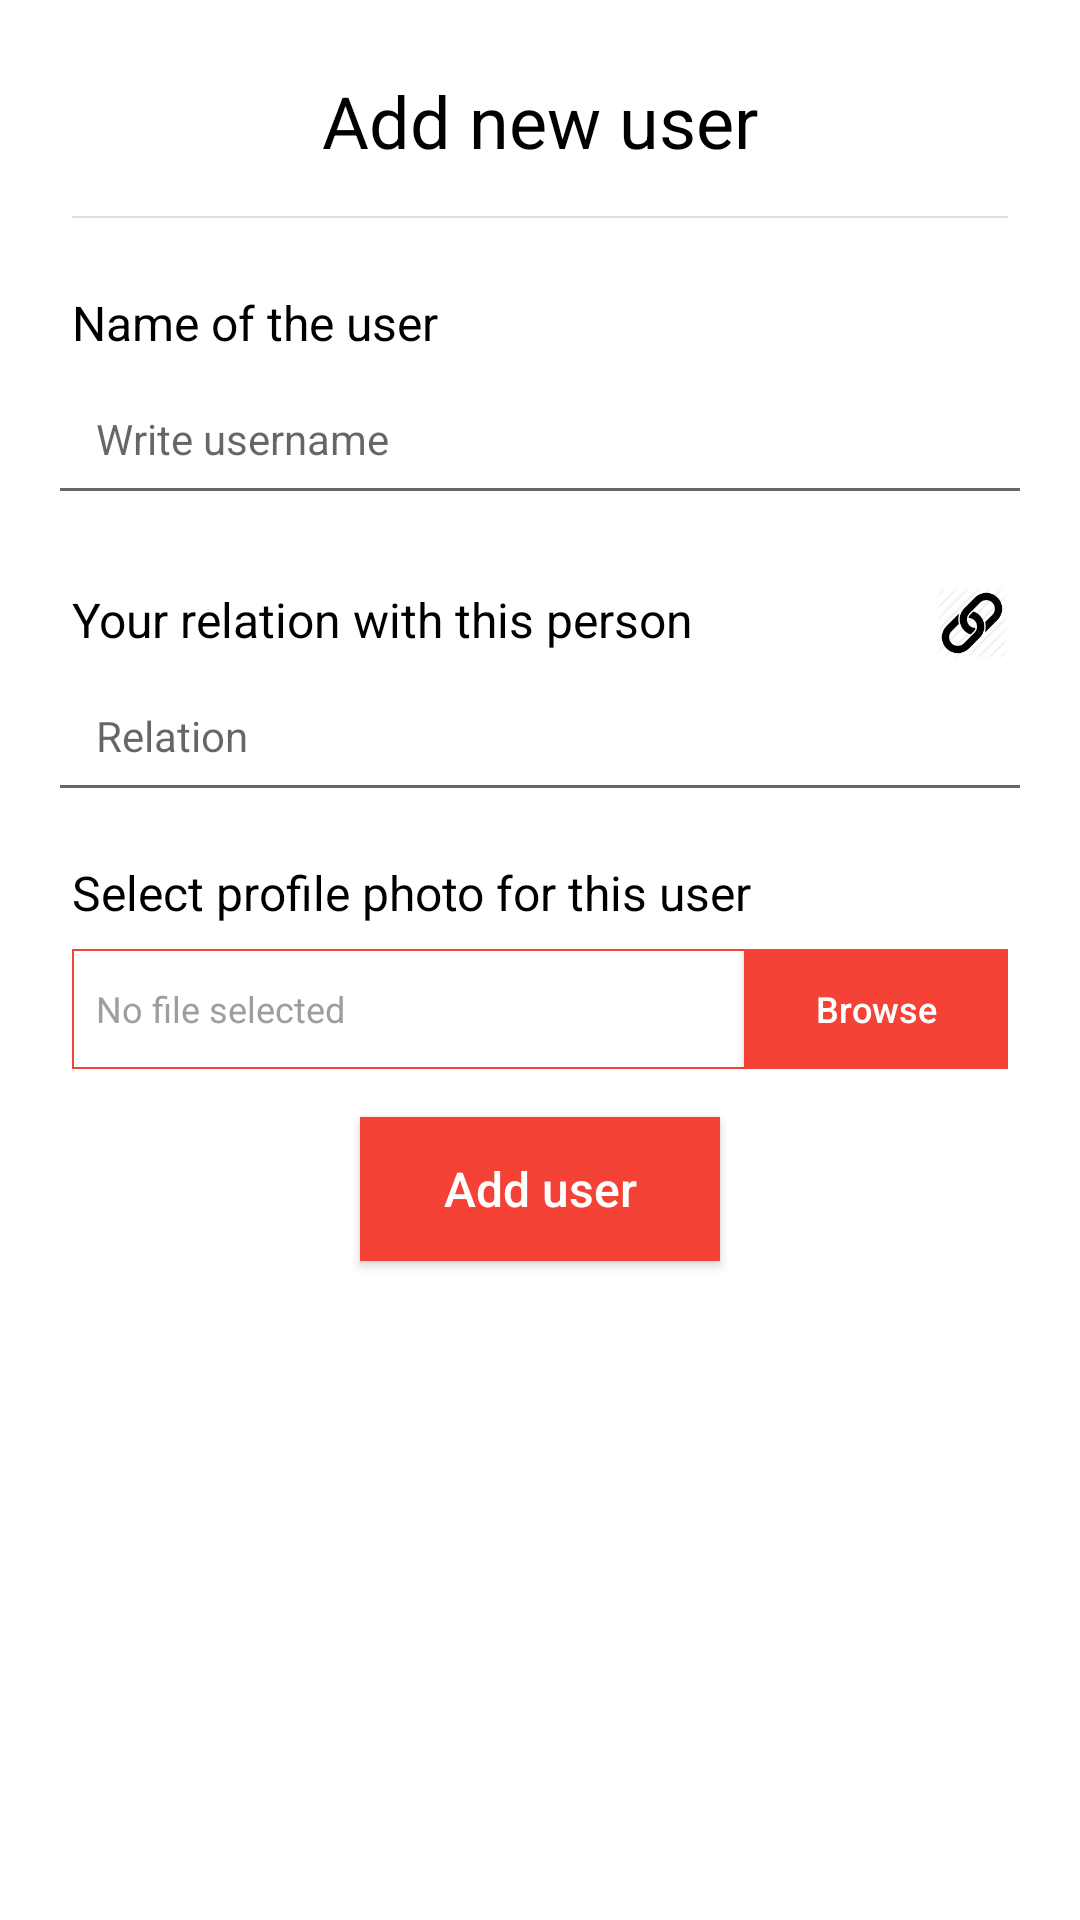

Produce the Android XML layout that renders to this screen, including the resource entries it uses.
<!-- AndroidManifest.xml: application theme AppTheme -->
<!-- res/layout/activity_add_user.xml -->
<?xml version="1.0" encoding="utf-8"?>
<LinearLayout xmlns:android="http://schemas.android.com/apk/res/android"
    xmlns:tools="http://schemas.android.com/tools"
    android:id="@+id/content_frame"
    android:layout_width="match_parent"
    android:layout_height="match_parent"
    android:background="@android:color/white"
    android:orientation="vertical"
    android:padding="16dp"
    tools:context="apps.example.recapture.activity.AddUserActivity">

    <TextView
        android:layout_width="match_parent"
        android:layout_height="48dp"
        android:background="@color/dark_white"
        android:gravity="center"
        android:padding="8dp"
        android:textSize="24sp"
        android:textColor="@color/black"
        android:text="Add new user"/>

    <View
        android:layout_width="match_parent"
        android:layout_height="0.5dp"
        android:layout_marginLeft="8dp"
        android:layout_marginRight="8dp"
        android:layout_marginTop="8dp"
        android:background="@color/whitey_grey"/>

    <RelativeLayout
        android:layout_marginTop="16dp"
        android:layout_width="match_parent"
        android:layout_height="wrap_content">

        <ImageView
            android:id="@+id/image_person"
            android:layout_width="40dp"
            android:layout_height="40dp"
            android:padding="8dp"
            android:layout_alignParentRight="true"
            android:src="@drawable/ic_account_circle_24dp"
            android:tint="@color/black"/>

        <TextView
            android:layout_width="match_parent"
            android:layout_height="wrap_content"
            android:padding="8dp"
            android:layout_toLeftOf="@id/image_person"
            android:textColor="@color/black"
            android:textSize="16sp"
            android:text="Name of the user"/>


    </RelativeLayout>

    <EditText
        android:id="@+id/edit_name"
        android:layout_width="match_parent"
        android:layout_height="wrap_content"
        android:textCursorDrawable="@null"
        android:textColor="@color/grey"
        android:inputType="text"
        android:hint="Write username"
        android:paddingTop="8dp"
        android:paddingBottom="16dp"
        android:paddingLeft="16dp"
        android:paddingRight="8dp"
        android:textSize="14sp" />

    <RelativeLayout
        android:layout_marginTop="16dp"
        android:layout_width="match_parent"
        android:layout_height="wrap_content">

        <ImageView
            android:id="@+id/image_relation"
            android:layout_width="40dp"
            android:layout_height="40dp"
            android:padding="8dp"
            android:layout_alignParentRight="true"
            android:src="@drawable/ic_relation"
            android:tint="@color/black"/>

        <TextView
            android:layout_width="match_parent"
            android:layout_height="wrap_content"
            android:padding="8dp"
            android:layout_toLeftOf="@id/image_relation"
            android:textColor="@color/black"
            android:textSize="16sp"
            android:text="Your relation with this person"/>


    </RelativeLayout>

    <EditText
        android:id="@+id/edit_relation"
        android:layout_width="match_parent"
        android:layout_height="wrap_content"
        android:textCursorDrawable="@null"
        android:textColor="@color/grey"
        android:hint="Relation"
        android:inputType="text"
        android:paddingTop="8dp"
        android:paddingBottom="16dp"
        android:paddingLeft="16dp"
        android:paddingRight="8dp"
        android:textSize="14sp" />

    <TextView
        android:layout_width="wrap_content"
        android:layout_height="wrap_content"
        android:padding="8dp"
        android:textColor="@color/black"
        android:textSize="16sp"
        android:layout_marginTop="8dp"
        android:text="Select profile photo for this user"/>

    <RelativeLayout
        android:layout_width="match_parent"
        android:layout_height="40dp"
        android:layout_marginLeft="8dp"
        android:layout_marginRight="8dp"
        android:background="@drawable/edit_text_bg">

        <Button
            android:id="@+id/btn_browse"
            android:layout_width="wrap_content"
            android:layout_height="match_parent"
            android:layout_alignParentRight="true"
            android:background="@drawable/button_ripple"
            android:text="Browse"
            android:clickable="true"
            android:textAllCaps="false"
            android:textColor="@color/white"
            android:textSize="12sp" />

        <TextView
            android:id="@+id/text_selected_photo"
            android:layout_width="match_parent"
            android:layout_height="match_parent"
            android:maxLines="1"
            android:layout_toLeftOf="@id/btn_browse"
            android:background="@android:color/transparent"
            android:gravity="center_vertical"
            android:padding="8dp"
            android:text="@string/no_file_selected"
            android:textColor="@color/grey"
            android:textSize="12sp" />

    </RelativeLayout>

    <Button
        android:id="@+id/btn_add_user"
        android:layout_width="120dp"
        android:layout_gravity="center_horizontal"
        android:layout_height="wrap_content"
        android:layout_marginTop="16dp"
        android:layout_marginBottom="16dp"
        android:background="@drawable/button_ripple"
        android:text="Add user"
        android:textAllCaps="false"
        android:textColor="@color/white"
        android:textSize="16sp"
        android:clickable="true"/>

</LinearLayout>
<!-- resources referenced by this layout -->
<resources>
  <color name="black">#000000</color>
  <color name="grey">#9E9E9E</color>
  <color name="white">#ffffff</color>
  <color name="whitey_grey">#E0E0E0</color>
  <!-- drawable button_ripple (drawable) -->
  <?xml version="1.0" encoding="utf-8"?>
  <selector xmlns:android="http://schemas.android.com/apk/res/android">
      <item>
          <color android:color="@color/red" />
      </item>
  </selector>
  <!-- drawable edit_text_bg (drawable) -->
  <?xml version="1.0" encoding="UTF-8"?>
  <shape xmlns:android="http://schemas.android.com/apk/res/android">
      <stroke
          android:width="0.5dp"
          android:color="#F44336" />
      <solid android:color="#ffffffff" />
  </shape>
  <!-- drawable ic_relation: png bitmap (drawable, 3354 bytes) -->
  <string name="no_file_selected">No file selected</string>
  <style name="AppTheme" parent="Theme.AppCompat.Light.DarkActionBar">
          <item name="colorPrimary">@color/colorPrimary</item>
          <item name="colorPrimaryDark">@color/colorPrimaryDark</item>
          <item name="colorAccent">@color/colorAccent</item>
      </style>
  <color name="red">#F44336</color>
  <color name="colorPrimary">#F44336</color>
  <color name="colorPrimaryDark">#303F9F</color>
  <color name="colorAccent">#F44336</color>
</resources>
